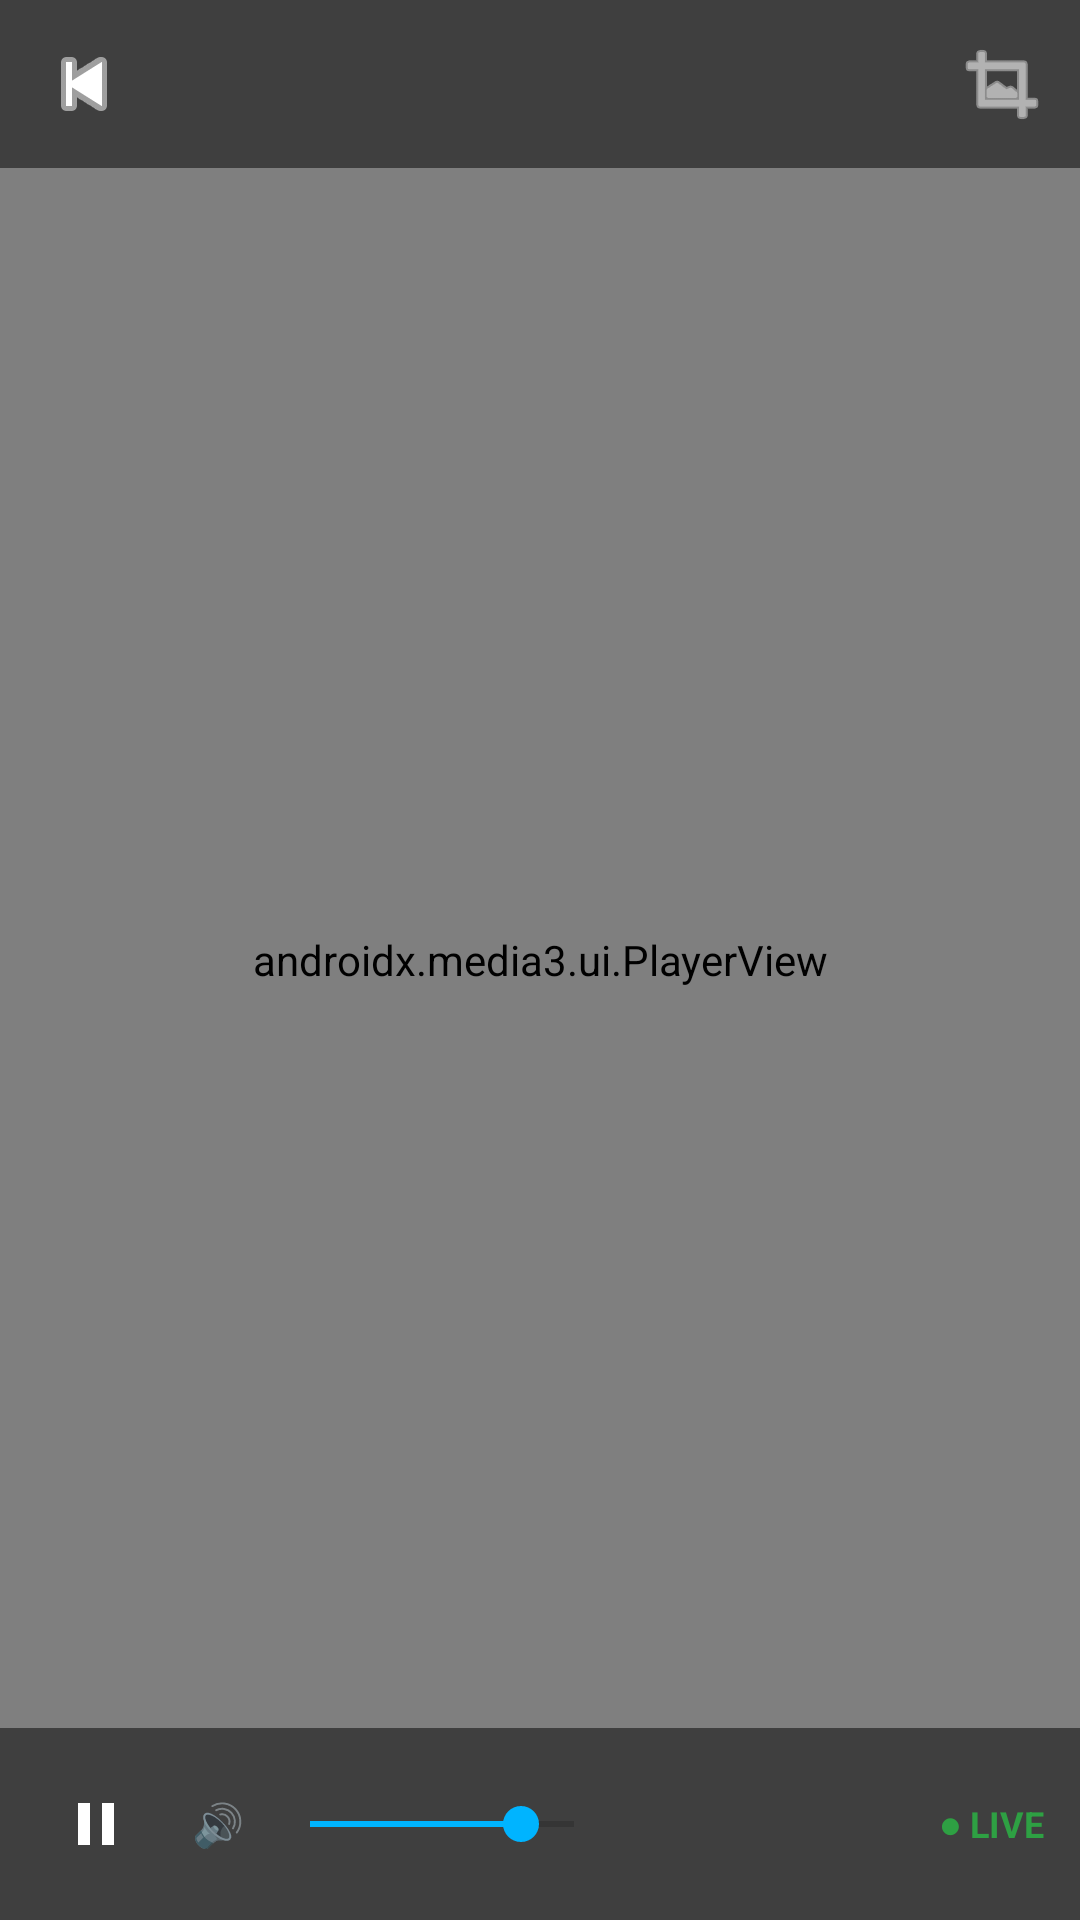

Reconstruct the res/layout file that produces this screen, plus the resources it refers to.
<!-- AndroidManifest.xml: application theme Theme.JaynesMaxTV -->
<!-- res/layout/activity_player.xml -->
<?xml version="1.0" encoding="utf-8"?>
<FrameLayout
    xmlns:android="http://schemas.android.com/apk/res/android"
    xmlns:app="http://schemas.android.com/apk/res-auto"
    android:layout_width="match_parent"
    android:layout_height="match_parent"
    android:background="@color/black">

    
    <androidx.media3.ui.PlayerView
        android:id="@+id/playerView"
        android:layout_width="match_parent"
        android:layout_height="match_parent"
        app:use_controller="false"
        app:resize_mode="fit" />

    
    <ProgressBar
        android:id="@+id/progressBuffering"
        android:layout_width="56dp"
        android:layout_height="56dp"
        android:layout_gravity="center"
        android:indeterminateTint="@color/colorAccent"
        android:visibility="gone" />

    
    <LinearLayout
        android:id="@+id/layoutError"
        android:layout_width="wrap_content"
        android:layout_height="wrap_content"
        android:layout_gravity="center"
        android:orientation="vertical"
        android:gravity="center"
        android:padding="24dp"
        android:visibility="gone">

        <TextView
            android:id="@+id/tvErrorMsg"
            android:layout_width="wrap_content"
            android:layout_height="wrap_content"
            android:textColor="@color/white"
            android:textSize="14sp"
            android:gravity="center"
            android:layout_marginBottom="16dp" />

        <Button
            android:id="@+id/btnRetry"
            android:layout_width="wrap_content"
            android:layout_height="40dp"
            android:text="JARIBU TENA"
            android:textColor="@color/white"
            android:backgroundTint="@color/colorAccent" />

    </LinearLayout>

    
    <LinearLayout
        android:id="@+id/layoutControls"
        android:layout_width="match_parent"
        android:layout_height="match_parent"
        android:orientation="vertical">

        
        <LinearLayout
            android:layout_width="match_parent"
            android:layout_height="56dp"
            android:orientation="horizontal"
            android:gravity="center_vertical"
            android:padding="8dp"
            android:background="#80000000">

            <ImageButton
                android:id="@+id/btnBack"
                android:layout_width="40dp"
                android:layout_height="40dp"
                android:src="@android:drawable/ic_media_previous"
                android:background="?attr/selectableItemBackgroundBorderless"
                android:tint="@color/white"
                android:contentDescription="Rudi" />

            <LinearLayout
                android:layout_width="0dp"
                android:layout_height="wrap_content"
                android:layout_weight="1"
                android:orientation="vertical"
                android:layout_marginStart="8dp">

                <TextView
                    android:id="@+id/tvChannelName"
                    android:layout_width="wrap_content"
                    android:layout_height="wrap_content"
                    android:textColor="@color/white"
                    android:textSize="15sp"
                    android:textStyle="bold" />

                <TextView
                    android:id="@+id/tvChannelMeta"
                    android:layout_width="wrap_content"
                    android:layout_height="wrap_content"
                    android:textColor="@color/colorAccent"
                    android:textSize="11sp" />

            </LinearLayout>

            <ImageButton
                android:id="@+id/btnPip"
                android:layout_width="36dp"
                android:layout_height="36dp"
                android:src="@android:drawable/ic_menu_crop"
                android:background="?attr/selectableItemBackgroundBorderless"
                android:tint="@color/white"
                android:contentDescription="PiP" />

        </LinearLayout>

        
        <View
            android:layout_width="match_parent"
            android:layout_height="0dp"
            android:layout_weight="1" />

        
        <LinearLayout
            android:layout_width="match_parent"
            android:layout_height="wrap_content"
            android:orientation="vertical"
            android:padding="12dp"
            android:background="#80000000">

            
            <LinearLayout
                android:layout_width="match_parent"
                android:layout_height="40dp"
                android:orientation="horizontal"
                android:gravity="center_vertical">

                <ImageButton
                    android:id="@+id/btnPlayPause"
                    android:layout_width="40dp"
                    android:layout_height="40dp"
                    android:src="@drawable/ic_pause"
                    android:background="?attr/selectableItemBackgroundBorderless"
                    android:tint="@color/white"
                    android:contentDescription="Cheza" />

                <TextView
                    android:layout_width="wrap_content"
                    android:layout_height="wrap_content"
                    android:text="🔊"
                    android:textSize="14sp"
                    android:layout_marginStart="12dp" />

                <SeekBar
                    android:id="@+id/seekVolume"
                    android:layout_width="120dp"
                    android:layout_height="wrap_content"
                    android:layout_marginStart="6dp"
                    android:max="100"
                    android:progress="80"
                    android:progressTint="@color/colorAccent"
                    android:thumbTint="@color/colorAccent" />

                
                <View
                    android:layout_width="0dp"
                    android:layout_height="0dp"
                    android:layout_weight="1" />

                <TextView
                    android:layout_width="wrap_content"
                    android:layout_height="wrap_content"
                    android:text="● LIVE"
                    android:textColor="@color/green_live"
                    android:textSize="12sp"
                    android:textStyle="bold" />

            </LinearLayout>

        </LinearLayout>

    </LinearLayout>

</FrameLayout>
<!-- resources referenced by this layout -->
<resources>
  <color name="black">#000000</color>
  <color name="colorAccent">#00B4FF</color>
  <color name="green_live">#2EA043</color>
  <color name="white">#FFFFFF</color>
  <!-- drawable ic_pause (drawable) -->
  <?xml version="1.0" encoding="utf-8"?>
  <vector xmlns:android="http://schemas.android.com/apk/res/android"
      android:width="24dp"
      android:height="24dp"
      android:viewportWidth="24"
      android:viewportHeight="24">
      <path android:fillColor="#FFFFFF" android:pathData="M6,19h4V5H6v14zm8-14v14h4V5h-4z" />
  </vector>
  <style name="Theme.JaynesMaxTV" parent="Theme.MaterialComponents.DayNight.NoActionBar">
          <item name="colorPrimary">@color/colorPrimary</item>
          <item name="colorPrimaryVariant">@color/colorPrimaryDark</item>
          <item name="colorOnPrimary">@color/white</item>
          <item name="colorSecondary">@color/colorAccent</item>
          <item name="android:colorBackground">@color/colorBackground</item>
          <item name="android:statusBarColor">@color/colorPrimaryDark</item>
          <item name="android:navigationBarColor">@color/colorPrimaryDark</item>
          <item name="android:windowBackground">@color/colorBackground</item>
      </style>
  <color name="colorPrimary">#0D1117</color>
  <color name="colorPrimaryDark">#010409</color>
  <color name="colorBackground">#0D1117</color>
</resources>
